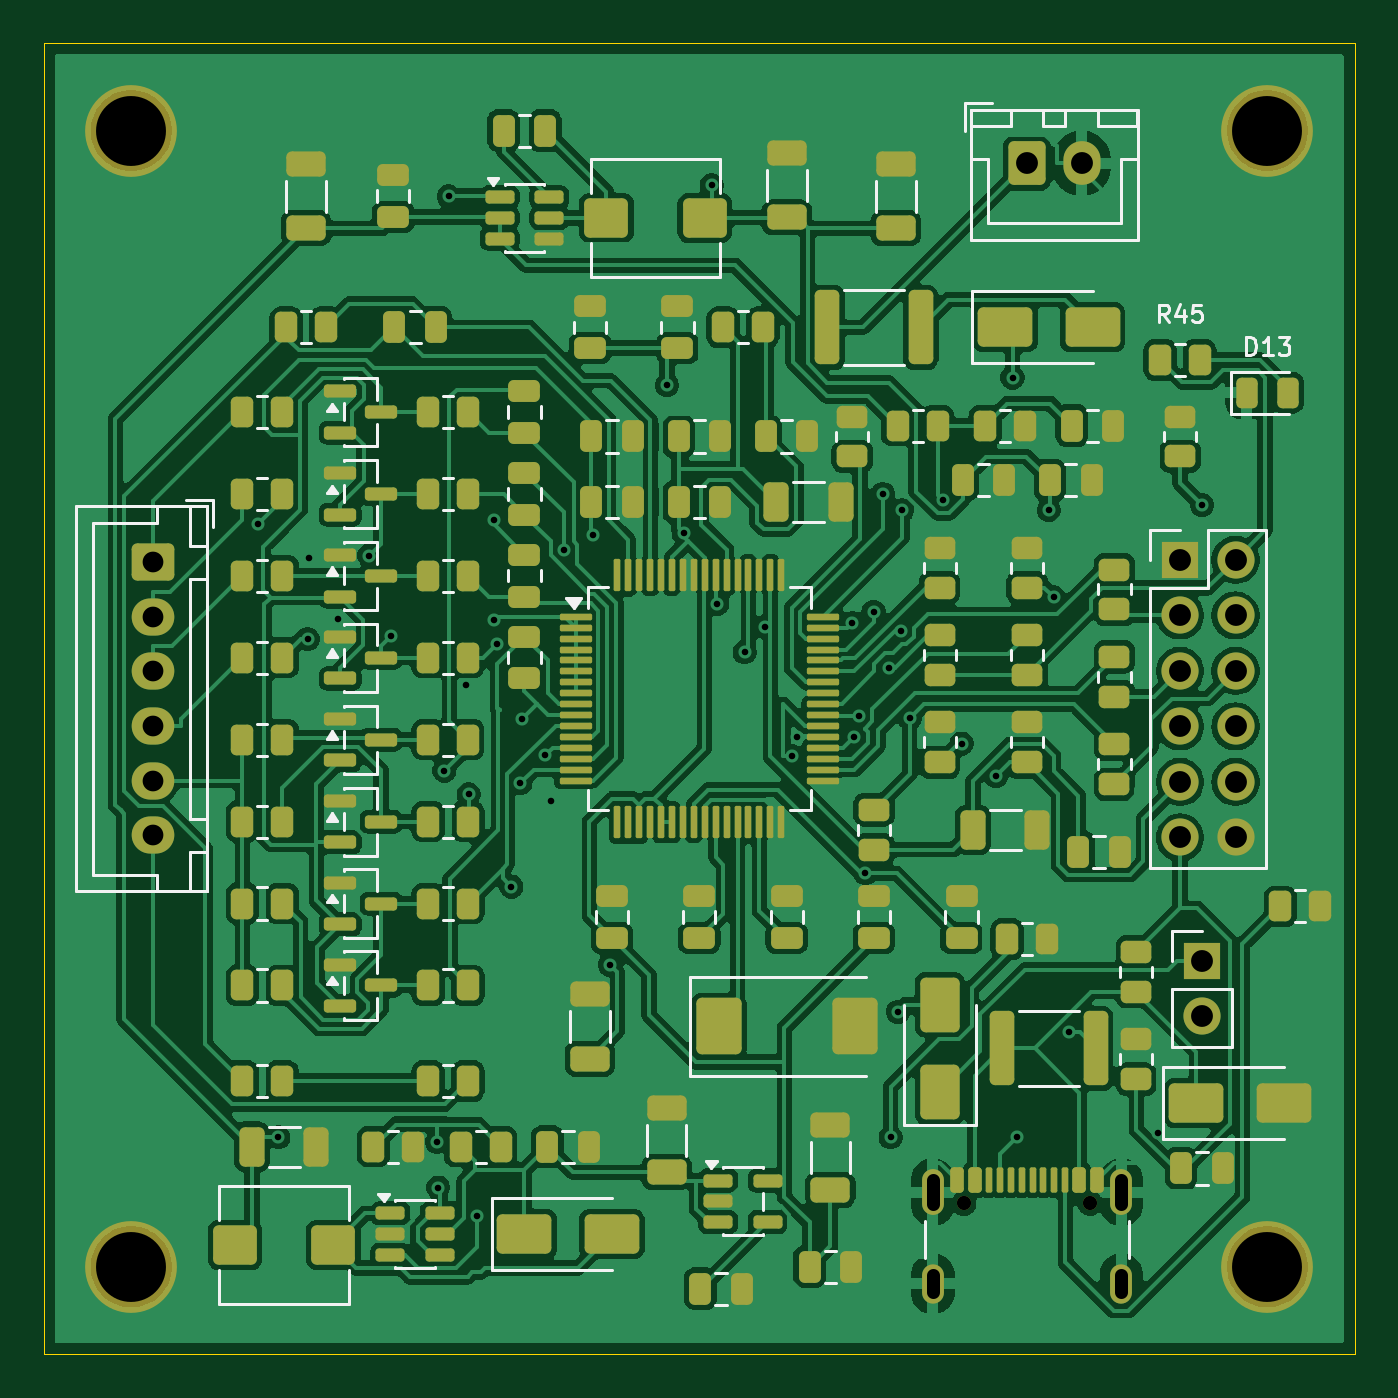
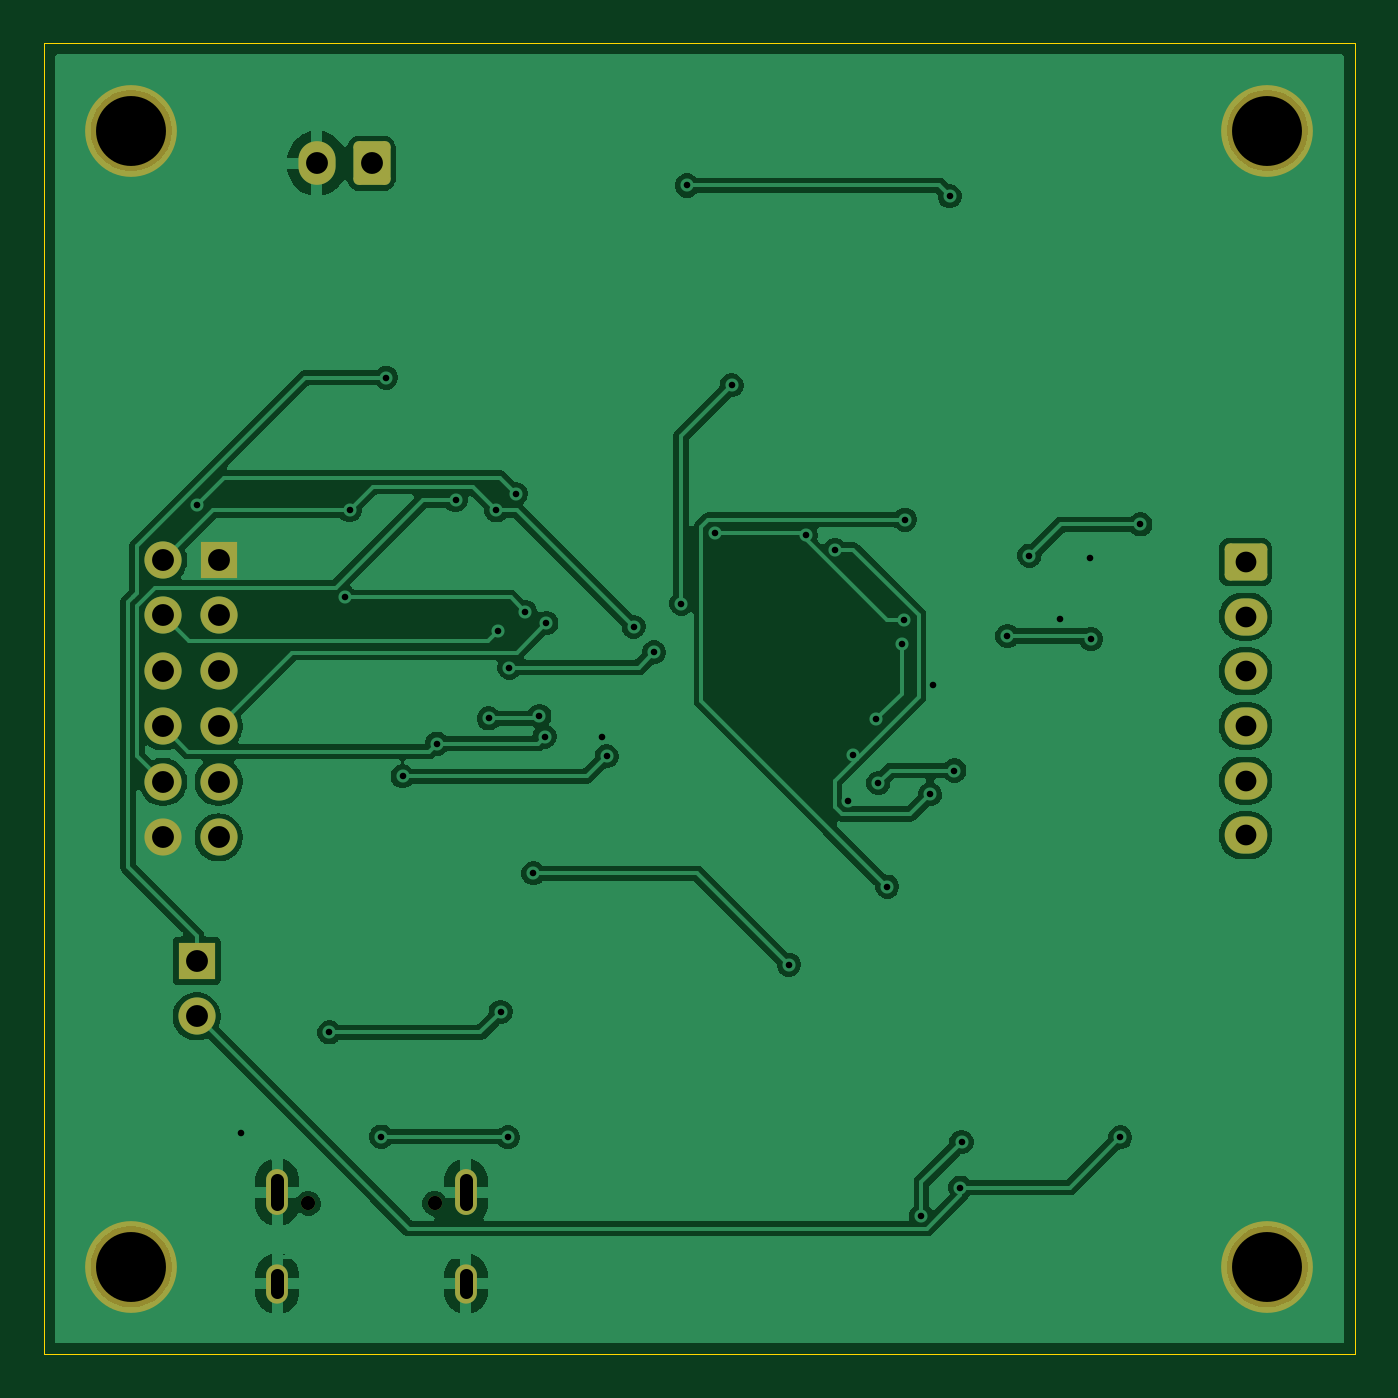
Circuit board: 10 layer files. Board 60.0 x 60.0 mm.
- bottom_copper: EEG-B_Cu.gbl (85178 bytes)
- bottom_mask: EEG-B_Mask.gbs (2398 bytes)
- bottom_silk: EEG-B_Silkscreen.gbo (2408 bytes)
- outline: EEG-Edge_Cuts.gm1 (686 bytes)
- top_copper: EEG-F_Cu.gtl (270430 bytes)
- top_mask: EEG-F_Mask.gts (13274 bytes)
- paste: EEG-F_Paste.gtp (12054 bytes)
- top_silk: EEG-F_Silkscreen.gto (34689 bytes)
- drill: EEG-NPTH.drl (493 bytes)
- drill: EEG-PTH.drl (1713 bytes)

=== bottom_copper: EEG-B_Cu.gbl (85178 bytes, source omitted) ===
=== bottom_mask: EEG-B_Mask.gbs (2398 bytes, source withheld) ===
=== bottom_silk: EEG-B_Silkscreen.gbo (2408 bytes, source withheld) ===
=== outline: EEG-Edge_Cuts.gm1 ===
%TF.GenerationSoftware,KiCad,Pcbnew,9.0.9.1-1.fc43*%
%TF.CreationDate,2026-10-13T14:39:39+03:30*%
%TF.ProjectId,EEG,4545472e-6b69-4636-9164-5f7063625858,rev?*%
%TF.SameCoordinates,Original*%
%TF.FileFunction,Profile,NP*%
%FSLAX46Y46*%
G04 Gerber Fmt 4.6, Leading zero omitted, Abs format (unit mm)*
G04 Created by KiCad (PCBNEW 9.0.9.1-1.fc43) date 2026-10-13 14:39:39*
%MOMM*%
%LPD*%
G01*
G04 APERTURE LIST*
%TA.AperFunction,Profile*%
%ADD10C,0.050000*%
%TD*%
G04 APERTURE END LIST*
D10*
X-30000000Y30000000D02*
X30000000Y30000000D01*
X-30000000Y-30000000D02*
X-30000000Y30000000D01*
X30000000Y30000000D02*
X30000000Y-30000000D01*
X30000000Y-30000000D02*
X-30000000Y-30000000D01*
M02*

=== top_copper: EEG-F_Cu.gtl (270430 bytes, source omitted) ===
=== top_mask: EEG-F_Mask.gts (13274 bytes, source omitted) ===
=== paste: EEG-F_Paste.gtp (12054 bytes, source omitted) ===
=== top_silk: EEG-F_Silkscreen.gto (34689 bytes, source omitted) ===
=== drill: EEG-NPTH.drl ===
M48
; DRILL file {KiCad 9.0.9.1-1.fc43} date 2026-10-13T14:38:16+0330
; FORMAT={-:-/ absolute / metric / decimal}
; #@! TF.CreationDate,2026-10-13T14:38:16+03:30
; #@! TF.GenerationSoftware,Kicad,Pcbnew,9.0.9.1-1.fc43
; #@! TF.FileFunction,NonPlated,1,2,NPTH
FMAT,2
METRIC
; #@! TA.AperFunction,NonPlated,NPTH,ComponentDrill
T1C0.650
; #@! TA.AperFunction,NonPlated,NPTH,ComponentDrill
T2C3.200
%
G90
G05
T1
X12.11Y-23.095
X17.89Y-23.095
T2
X-26.0Y26.0
X-26.0Y-26.0
X26.0Y26.0
X26.0Y-26.0
M30

=== drill: EEG-PTH.drl ===
M48
; DRILL file {KiCad 9.0.9.1-1.fc43} date 2026-10-13T14:38:16+0330
; FORMAT={-:-/ absolute / metric / decimal}
; #@! TF.CreationDate,2026-10-13T14:38:16+03:30
; #@! TF.GenerationSoftware,Kicad,Pcbnew,9.0.9.1-1.fc43
; #@! TF.FileFunction,Plated,1,2,PTH
FMAT,2
METRIC
; #@! TA.AperFunction,Plated,PTH,ViaDrill
T1C0.300
; #@! TA.AperFunction,Plated,PTH,ComponentDrill
T2C0.600
; #@! TA.AperFunction,Plated,PTH,ComponentDrill
T3C0.950
; #@! TA.AperFunction,Plated,PTH,ComponentDrill
T4C1.000
%
G90
G05
T1
X-20.187Y7.975
X-19.266Y-20.066
X-17.926Y2.727
X-17.875Y6.446
X-16.526Y3.658
X-15.11Y6.546
X-14.102Y2.867
X-12.0Y-20.287
X-11.949Y-22.375
X-11.67Y-3.287
X-11.466Y23.0
X-10.689Y0.631
X-10.558Y-4.371
X-10.161Y-23.658
X-9.413Y8.188
X-9.384Y3.584
X-9.271Y2.495
X-8.6Y-8.6
X-8.19Y-3.861
X-8.104Y-0.949
X-7.043Y-2.583
X-6.795Y-4.671
X-6.207Y6.807
X-4.872Y7.469
X-4.1Y-12.175
X-1.476Y14.346
X-0.717Y7.586
X0.562Y23.487
X0.831Y4.351
X2.071Y2.13
X3.005Y3.288
X4.24Y-2.635
X4.45Y-1.75
X6.997Y3.466
X7.083Y-1.743
X7.321Y-0.786
X7.604Y-7.987
X7.977Y3.977
X8.402Y9.374
X8.693Y1.424
X8.755Y-20.066
X9.095Y-14.333
X9.22Y3.087
X9.282Y8.614
X9.634Y-0.903
X11.157Y9.089
X12.008Y-2.055
X13.581Y-3.551
X14.334Y14.688
X14.562Y-20.039
X16.006Y8.627
X16.223Y4.64
X16.929Y-15.271
X20.975Y-19.857
X23.009Y8.863
T3
X-25.0Y6.25
X-25.0Y3.75
X-25.0Y1.25
X-25.0Y-1.25
X-25.0Y-3.75
X-25.0Y-6.25
T4
X15.0Y24.5
X17.5Y24.5
X22.0Y6.35
X22.0Y3.81
X22.0Y1.27
X22.0Y-1.27
X22.0Y-3.81
X22.0Y-6.35
X23.0Y-12.0
X23.0Y-14.54
X24.54Y6.35
X24.54Y3.81
X24.54Y1.27
X24.54Y-1.27
X24.54Y-3.81
X24.54Y-6.35
T2
X10.68Y-22.045G85X10.68Y-23.145
G05
X10.68Y-26.375G85X10.68Y-27.175
G05
X19.32Y-22.045G85X19.32Y-23.145
G05
X19.32Y-26.375G85X19.32Y-27.175
G05
M30
